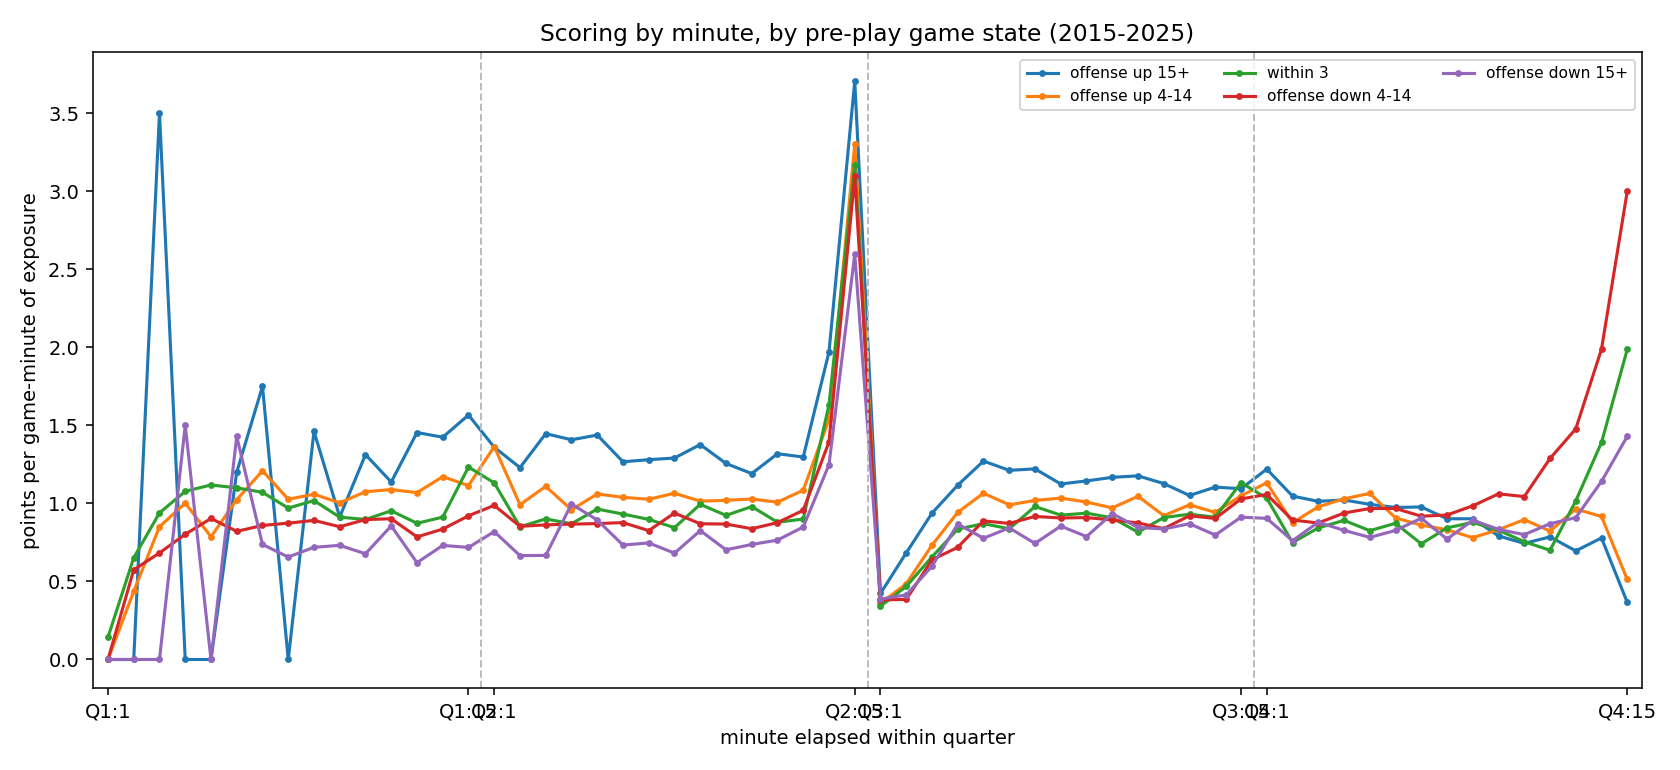

Data behind this chart, as committed beside it:
bucket, period, minute, pts_per_cell, cells
offense down 15+, 1, 1, 0.0, 5
offense down 15+, 1, 2, 0.0, 6
offense down 15+, 1, 3, 0.0, 5
offense down 15+, 1, 4, 1.5, 4
offense down 15+, 1, 5, 0.0, 6
offense down 15+, 1, 6, 1.429, 7
offense down 15+, 1, 7, 0.7368, 19
offense down 15+, 1, 8, 0.6562, 32
offense down 15+, 1, 9, 0.7188, 64
offense down 15+, 1, 10, 0.7312, 93
offense down 15+, 1, 11, 0.6772, 127
offense down 15+, 1, 12, 0.8558, 208
offense down 15+, 1, 13, 0.6203, 266
offense down 15+, 1, 14, 0.7308, 338
offense down 15+, 1, 15, 0.718, 500
offense down 15+, 2, 1, 0.819, 525
offense down 15+, 2, 2, 0.6655, 574
offense down 15+, 2, 3, 0.6667, 654
offense down 15+, 2, 4, 0.9959, 735
offense down 15+, 2, 5, 0.8935, 845
offense down 15+, 2, 6, 0.7329, 951
offense down 15+, 2, 7, 0.7467, 983
offense down 15+, 2, 8, 0.6811, 1085
offense down 15+, 2, 9, 0.8257, 1205
offense down 15+, 2, 10, 0.7026, 1251
offense down 15+, 2, 11, 0.7369, 1334
offense down 15+, 2, 12, 0.7646, 1402
offense down 15+, 2, 13, 0.8491, 1504
offense down 15+, 2, 14, 1.248, 1632
offense down 15+, 2, 15, 2.596, 1717
offense down 15+, 3, 1, 0.3874, 1931
offense down 15+, 3, 2, 0.4137, 1917
offense down 15+, 3, 3, 0.5977, 1909
offense down 15+, 3, 4, 0.8677, 1965
offense down 15+, 3, 5, 0.7769, 2057
offense down 15+, 3, 6, 0.8428, 2157
offense down 15+, 3, 7, 0.7435, 2218
offense down 15+, 3, 8, 0.8544, 2253
offense down 15+, 3, 9, 0.7874, 2300
offense down 15+, 3, 10, 0.9343, 2375
offense down 15+, 3, 11, 0.8459, 2420
offense down 15+, 3, 12, 0.8362, 2412
offense down 15+, 3, 13, 0.8697, 2540
offense down 15+, 3, 14, 0.7972, 2505
offense down 15+, 3, 15, 0.9116, 2614
offense down 15+, 4, 1, 0.9043, 2528
offense down 15+, 4, 2, 0.7609, 2572
offense down 15+, 4, 3, 0.8789, 2643
offense down 15+, 4, 4, 0.8274, 2647
offense down 15+, 4, 5, 0.7824, 2711
offense down 15+, 4, 6, 0.8265, 2784
offense down 15+, 4, 7, 0.9048, 2793
offense down 15+, 4, 8, 0.7713, 2785
offense down 15+, 4, 9, 0.8922, 2745
offense down 15+, 4, 10, 0.8335, 2763
offense down 15+, 4, 11, 0.7998, 2707
offense down 15+, 4, 12, 0.8698, 2741
offense down 15+, 4, 13, 0.9087, 2728
offense down 15+, 4, 14, 1.141, 2884
offense down 15+, 4, 15, 1.429, 2558
... 240 more rows
